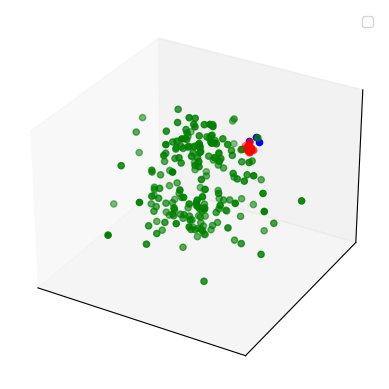

The script that saved this image:
import numpy as np
import matplotlib.pyplot as plot
from mpl_toolkits.mplot3d import Axes3D

N = 200

T1 = np.random.rand(N)
T2 = np.random.rand(N)
T3 = np.random.rand(N)
Z1 = np.random.rand(N)
w = np.sqrt(2)
r = np.sqrt( -2 * np.log(T1*1/w))
theta1 = 2 * np.pi * T2
theta2 =  2 * np.pi * T3
X1 = r * np.sin(theta1) * np.cos(theta2)
Y1 = r * np.sin(theta1) * np.sin(theta2)
Z1 = r * np.cos(theta1)

N = 30
T3 = np.random.rand(N)
T4 = np.random.rand(N)
T5 = np.random.rand(N)
w = np.sqrt(2)
r = np.sqrt( -2 *(0.005) * np.log(T3*1/w))
theta1 = 2 * np.pi * T4
theta2 =  2 * np.pi * T5
X2 = r * np.sin(theta1) * np.cos(theta2) + 1
Y2 = r * np.sin(theta1) * np.sin(theta2) + 1
Z2 = r * np.cos(theta1) + 1
#heatmap2, xedges2, yedges2 = np.histogram2d(X1,Y1,bins = 200)
#extent = [xedges[0], xedges[-1], yedges[0], yedges[-1]]
#extent2 = [xedges2[0], xedges2[-1], yedges2[0], yedges2[-1]]

fig = plot.figure()
ax = fig.add_subplot(111,projection = '3d')
ax.scatter(X1,Y1,Z1,color = 'g')
ax.scatter(X2,Y2,Z2,color = 'red')
ax.scatter(1.2,1.2,1.2,color = 'blue')
ax.scatter(1.2,1,1.5,color = 'blue')
ax.scatter(1,1,1.3,color = 'blue')
ax.set_xticks([])
ax.set_yticks([])
ax.set_zticks([])
#ax.set_xlabel('X')
#ax.set_ylabel('Y')
#ax.set_zlabel('Z')
g_circle = plot.Circle(0,1, fc="g")
r_circle = plot.Circle(0,1, fc="r")
ax.legend()
#print heatmap

#plot.imshow(heatmap,extent = extent)

#plot.imshow(heatmap2,cmap = plot.cm.Reds_r,extent = extent2)

plot.show()
